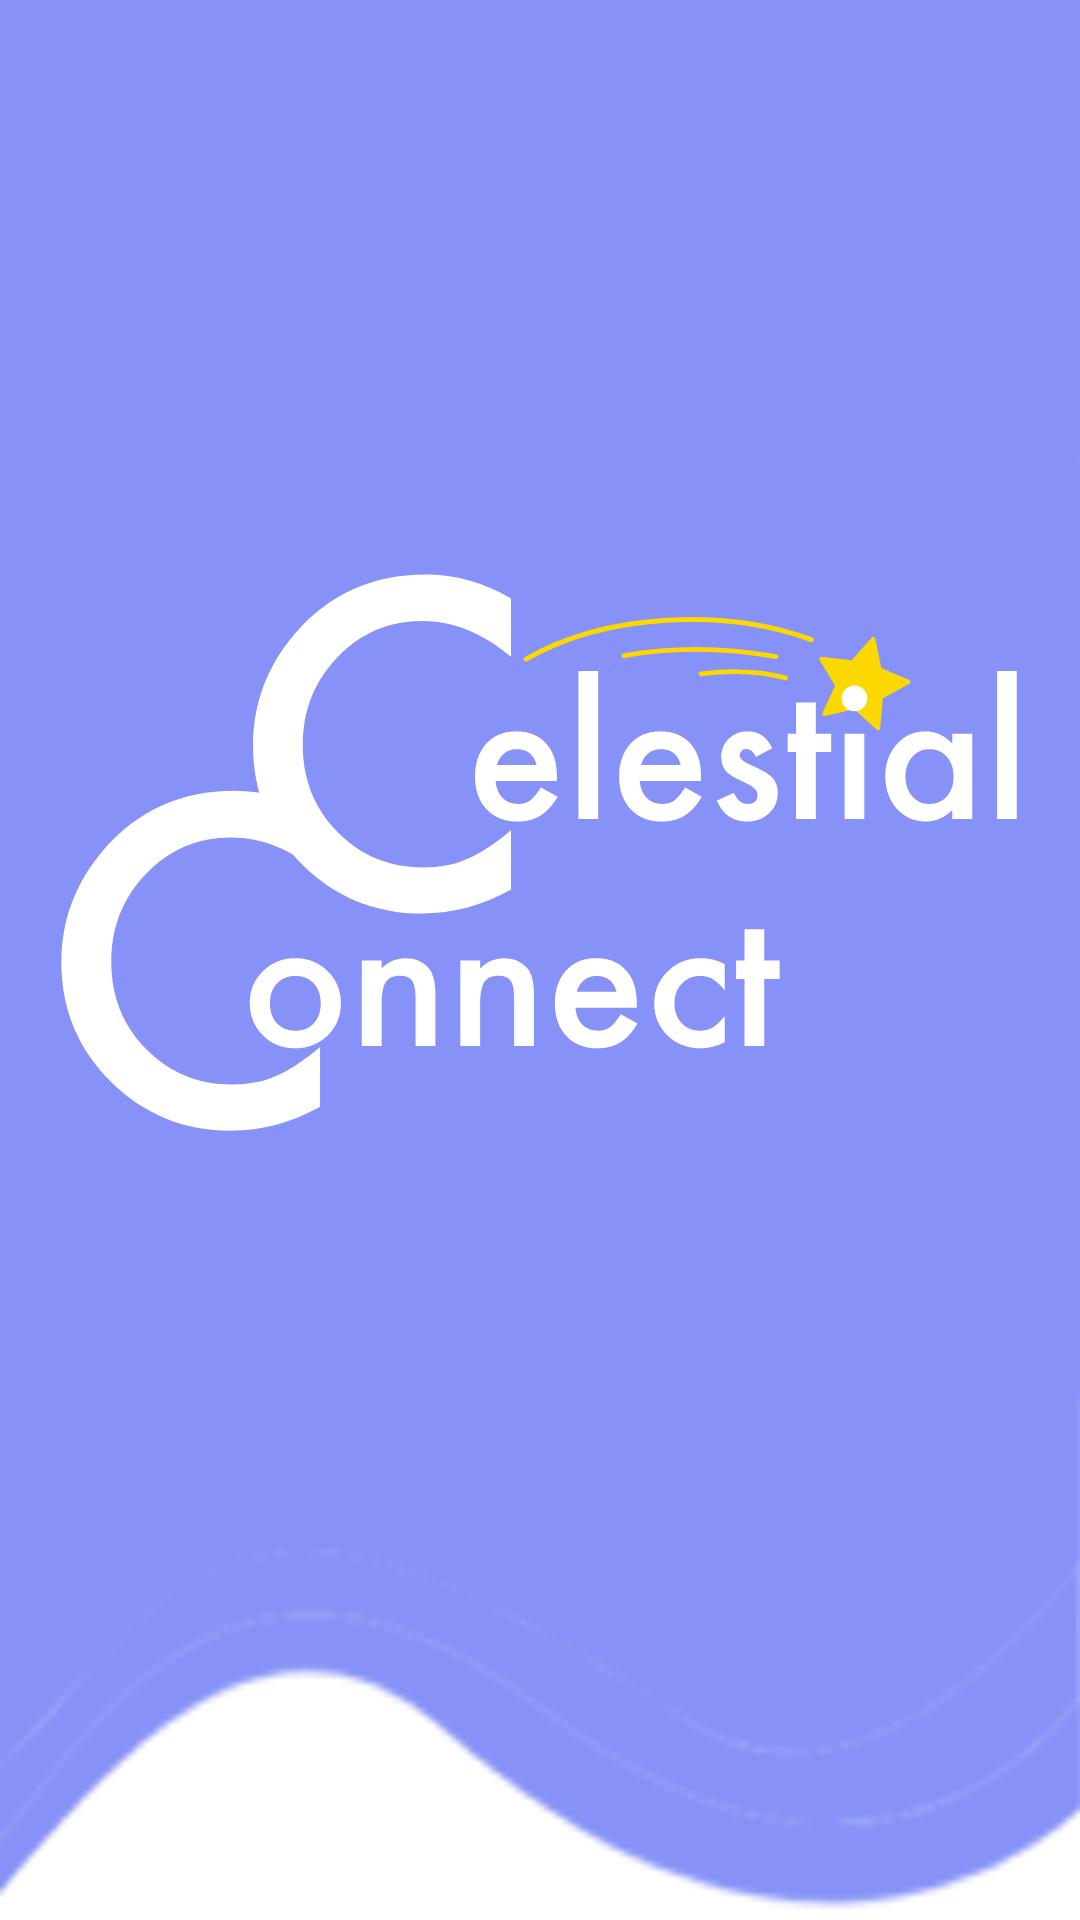

The Android layout XML behind this screen, and the referenced resources:
<!-- AndroidManifest.xml: application theme Theme.CelestialConnect -->
<!-- res/layout/nav_header.xml -->
<?xml version="1.0" encoding="utf-8"?>
<LinearLayout
    xmlns:android="http://schemas.android.com/apk/res/android"
    android:orientation="vertical"
    android:layout_width="match_parent"
    android:layout_height="176dp"
    android:gravity="top"
    android:padding="16dp"
    android:background="@drawable/headerbkg"
    android:theme="@style/ThemeOverlay.AppCompat.Dark">

    <ImageView
        android:layout_width="wrap_content"
        android:layout_height="wrap_content"
        android:src="@drawable/cc_logo_big"/>
</LinearLayout>
<!-- resources referenced by this layout -->
<resources>
  <!-- drawable cc_logo_big: vector/xml drawable (drawable, 11513 chars, omitted) -->
  <!-- drawable headerbkg: png bitmap (drawable, 5387 bytes) -->
  <style name="Theme.CelestialConnect" parent="Base.Theme.CelestialConnect" />
  <style name="Base.Theme.CelestialConnect" parent="Theme.Material3.DayNight.NoActionBar">
          
          
          <item name="colorPrimary">@color/lavender</item>
          <item name="colorPrimaryVariant">@color/lavender</item>
          <item name="colorOnPrimary">@color/white</item>
          
          <item name="colorSecondary">@color/teal_200</item>
          <item name="colorSecondaryVariant">@color/teal_700</item>
          <item name="colorOnSecondary">@color/black</item>
          
          <item name="android:statusBarColor">?attr/colorPrimaryVariant</item>
          
      </style>
  <color name="lavender">#8692F7</color>
  <color name="white">#FFFFFFFF</color>
  <color name="teal_200">#FF03DAC5</color>
  <color name="teal_700">#FF018786</color>
  <color name="black">#FF000000</color>
</resources>
